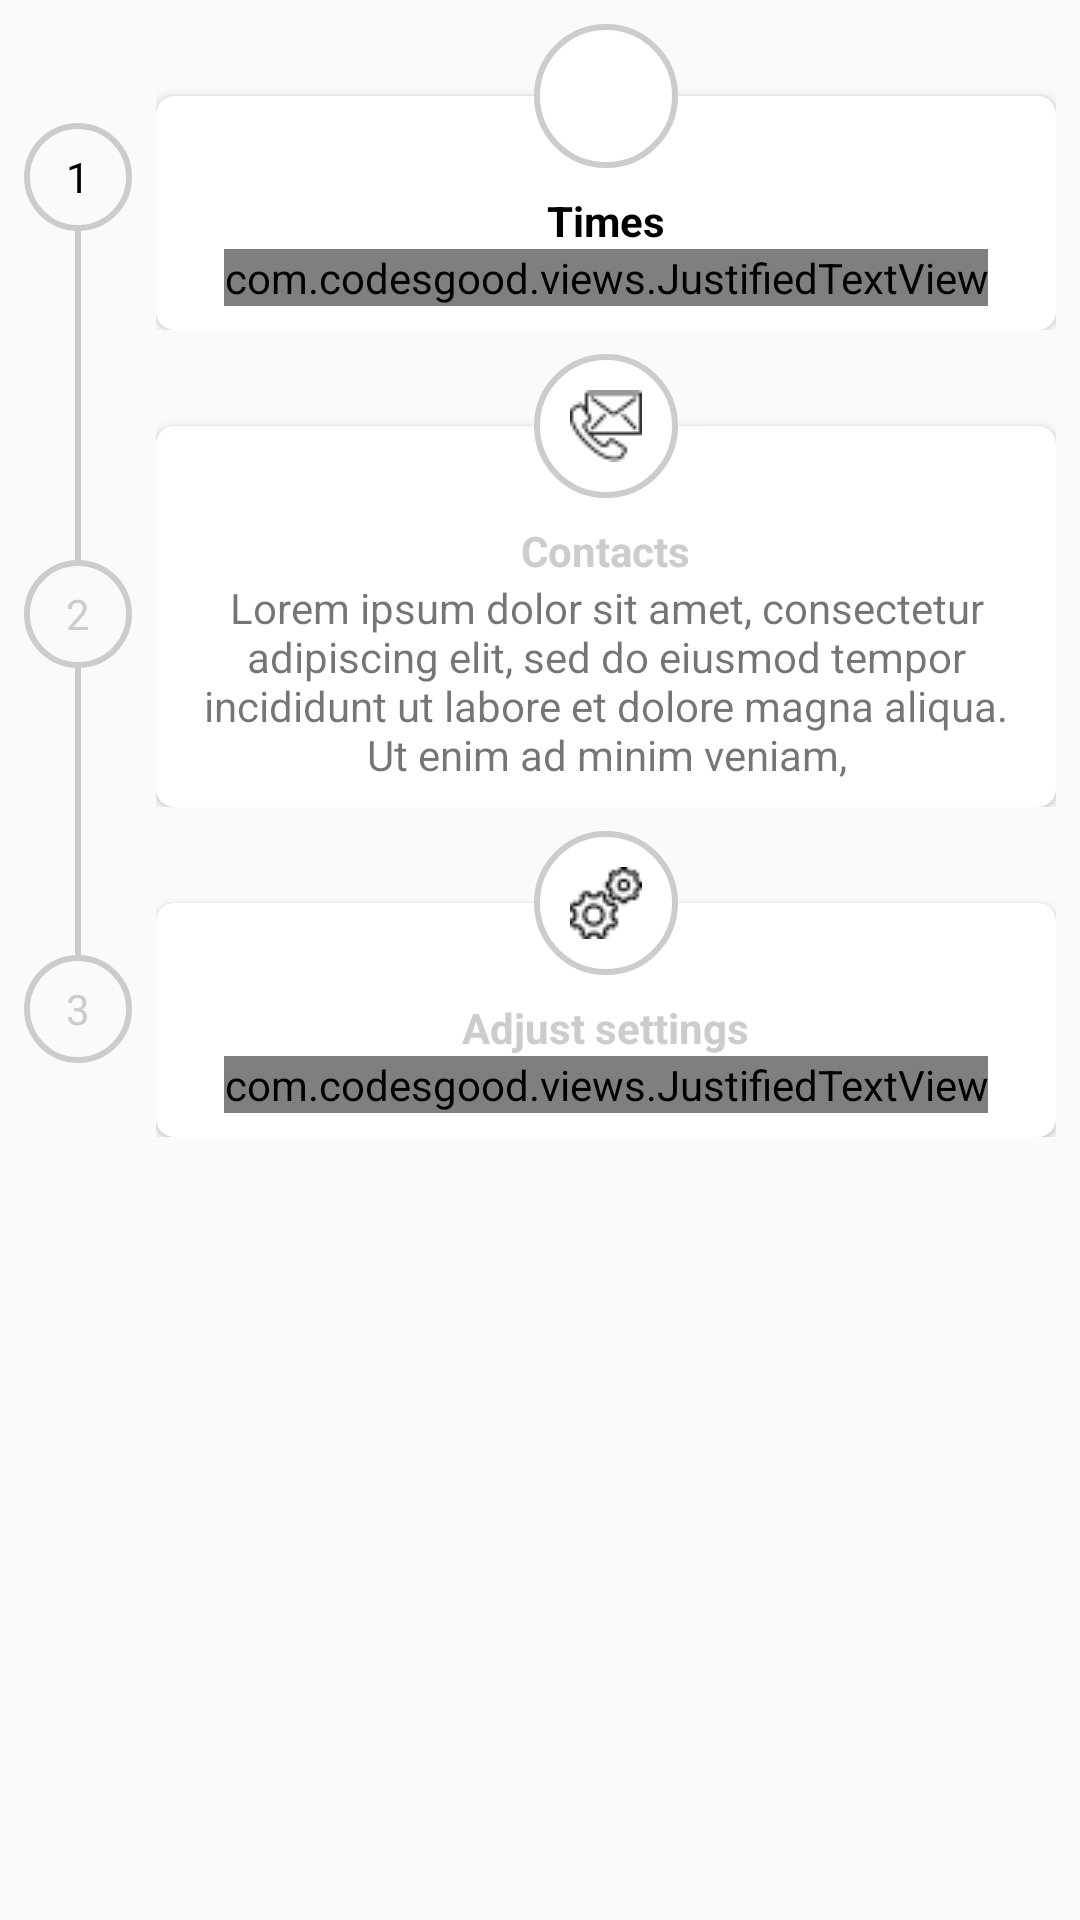

Produce the Android XML layout that renders to this screen, including the resource entries it uses.
<!-- AndroidManifest.xml: activity theme AppTheme -->
<!-- res/layout/activity_main.xml -->
<?xml version="1.0" encoding="utf-8"?>
<LinearLayout xmlns:android="http://schemas.android.com/apk/res/android"
    xmlns:app="http://schemas.android.com/apk/res-auto"
    xmlns:tools="http://schemas.android.com/tools"
    android:paddingTop="8dp"
    android:paddingLeft="8dp"
    android:paddingRight="8dp"
    android:orientation="vertical"
    android:layout_width="match_parent"
    android:layout_height="match_parent"
    tools:context=".View.MainActivity">
    <LinearLayout
        android:layout_width="match_parent"
        android:layout_height="wrap_content">
        <LinearLayout
            android:orientation="vertical"
            android:layout_width="wrap_content"
            android:layout_marginRight="8dp"
            android:layout_marginEnd="8dp"

            android:layout_height="match_parent">
            <View
                android:layout_width="2dp"
                android:layout_height="0dp"
                android:layout_weight="1"
                android:layout_gravity="center_horizontal"

                />
            <TextView
                android:gravity="center"
                android:text="1"
                android:textColor="@android:color/black"
                android:background="@drawable/bg_circle"
                android:layout_width="36dp"
                android:layout_height="36dp" />
            <View
                android:layout_width="2dp"
                android:layout_height="0dp"
                android:layout_weight="1"
                android:layout_gravity="center_horizontal"
                android:background="@color/colorGray"
                />

        </LinearLayout>
        <RelativeLayout

            android:layout_width="match_parent"
            android:layout_height="wrap_content">

            <LinearLayout

                android:layout_width="match_parent"
                android:layout_height="wrap_content">


                <android.support.v7.widget.CardView
                    android:id="@+id/timesCardView"
                    android:foreground="?android:attr/selectableItemBackground"
                    android:clickable="true"
                    android:layout_width="match_parent"
                    android:layout_height="wrap_content"
                    android:elevation="7dp"
                    android:layout_marginTop="24dp"
                    app:cardCornerRadius="6dp"

                    app:cardPreventCornerOverlap="false">
                    <LinearLayout
                        android:gravity="center_horizontal"
                        android:orientation="vertical"
                        android:padding="8dp"
                        android:layout_marginTop="24dp"
                        android:layout_width="match_parent"
                        android:layout_height="match_parent">

                        <TextView
                            android:textColor="@android:color/black"
                            android:text="Times"
                            android:textStyle="bold"
                            android:layout_width="wrap_content"
                            android:layout_height="wrap_content" />
                        <com.codesgood.views.JustifiedTextView
                            android:gravity="center_horizontal"
                            android:text="Lorem ipsum dolor sit amet, consectetur adipiscing elit, sed do eiusmod tempor incididunt ut labore et dolore magna aliqua. Ut enim ad minim veniam,"
                            android:layout_width="wrap_content"
                            android:layout_height="wrap_content" />

                    </LinearLayout>
                </android.support.v7.widget.CardView>
            </LinearLayout>

            <ImageView
                android:layout_width="48dp"
                android:layout_height="48dp"
                android:layout_gravity="center_horizontal"
                android:background="@drawable/white_circle"
                android:src="@drawable/alarm_clock"
                android:scaleType="center"
                android:layout_centerHorizontal="true"

                />
        </RelativeLayout>

    </LinearLayout>
    <LinearLayout
        android:layout_width="match_parent"
        android:layout_height="wrap_content">
        <LinearLayout
            android:orientation="vertical"
            android:layout_width="wrap_content"
            android:layout_marginRight="8dp"
            android:layout_marginEnd="8dp"

            android:layout_height="match_parent">
            <View
                android:layout_width="2dp"
                android:layout_height="0dp"
                android:layout_weight="1"
                android:layout_gravity="center_horizontal"
                android:background="@color/colorGray"
                />
            <TextView
                android:gravity="center"
                android:text="2"
                android:textColor="@color/colorGray"
                android:background="@drawable/bg_circle"
                android:layout_width="36dp"
                android:layout_height="36dp" />
            <View
                android:layout_width="2dp"
                android:layout_height="0dp"
                android:layout_weight="0.6"
                android:layout_gravity="center_horizontal"
                android:background="@color/colorGray"
                />

        </LinearLayout>
        <RelativeLayout
            android:layout_marginTop="8dp"
            android:layout_width="match_parent"
            android:layout_height="wrap_content">

            <LinearLayout

                android:layout_width="match_parent"
                android:layout_height="wrap_content">


                <android.support.v7.widget.CardView
                    android:id="@+id/idCardView1"
                    android:foreground="?android:attr/selectableItemBackground"
                    android:clickable="true"
                    android:layout_width="match_parent"
                    android:layout_height="wrap_content"
                    android:elevation="7dp"
                    android:background="@drawable/edittext_bg"
                    android:layout_marginTop="24dp"
                    app:cardCornerRadius="6dp"

                    app:cardPreventCornerOverlap="false">
                    <LinearLayout
                        android:gravity="center_horizontal"
                        android:orientation="vertical"
                        android:padding="8dp"
                        android:layout_marginTop="24dp"
                        android:layout_width="match_parent"
                        android:layout_height="match_parent">

                        <TextView
                            android:textColor="@color/colorGray"
                            android:text="Contacts"
                            android:textStyle="bold"
                            android:layout_width="wrap_content"
                            android:layout_height="wrap_content" />
                        <TextView
                            android:gravity="center_horizontal"
                            android:text="Lorem ipsum dolor sit amet, consectetur adipiscing elit, sed do eiusmod tempor incididunt ut labore et dolore magna aliqua. Ut enim ad minim veniam,"
                            android:layout_width="wrap_content"
                            android:layout_height="wrap_content" />
                    </LinearLayout>
                </android.support.v7.widget.CardView>
            </LinearLayout>

            <ImageView
                android:layout_width="48dp"
                android:layout_height="48dp"
                android:layout_gravity="center_horizontal"
                android:background="@drawable/white_circle"
                android:src="@drawable/contact"
                android:scaleType="center"
                android:layout_centerHorizontal="true"

                />
        </RelativeLayout>

    </LinearLayout>
    <LinearLayout
        android:layout_width="match_parent"
        android:layout_height="wrap_content">
        <LinearLayout
            android:orientation="vertical"
            android:layout_width="wrap_content"
            android:layout_marginRight="8dp"
            android:layout_marginEnd="8dp"

            android:layout_height="match_parent">
            <View
                android:layout_width="2dp"
                android:layout_height="0dp"
                android:layout_weight="1"
                android:layout_gravity="center_horizontal"
                android:background="@color/colorGray"
                />
            <TextView
                android:gravity="center"
                android:text="3"
                android:textColor="@color/colorGray"
                android:background="@drawable/bg_circle"
                android:layout_width="36dp"
                android:layout_height="36dp" />
            <View
                android:layout_width="2dp"
                android:layout_height="0dp"
                android:layout_weight="0.5"
                android:layout_gravity="center_horizontal"

                />

        </LinearLayout>
        <RelativeLayout
            android:layout_marginTop="8dp"
            android:layout_width="match_parent"
            android:layout_height="wrap_content">

            <LinearLayout

                android:layout_width="match_parent"
                android:layout_height="wrap_content">


                <android.support.v7.widget.CardView
                    android:id="@+id/idCardView2"
                    android:foreground="?android:attr/selectableItemBackground"
                    android:clickable="true"
                    android:layout_width="match_parent"
                    android:layout_height="wrap_content"
                    android:elevation="7dp"

                    android:layout_marginTop="24dp"
                    app:cardCornerRadius="6dp"

                    app:cardPreventCornerOverlap="false">
                    <LinearLayout
                        android:gravity="center_horizontal"
                        android:orientation="vertical"
                        android:padding="8dp"
                        android:layout_marginTop="24dp"
                        android:layout_width="match_parent"
                        android:layout_height="match_parent">

                        <TextView
                            android:textColor="@color/colorGray"
                            android:text="Adjust settings"
                            android:textStyle="bold"
                            android:layout_width="wrap_content"
                            android:layout_height="wrap_content" />
                        <com.codesgood.views.JustifiedTextView
                            android:gravity="center_horizontal"
                            android:text="Lorem ipsum dolor sit amet, consectetur adipiscing elit, sed do eiusmod tempor incididunt ut labore et dolore magna aliqua. Ut enim ad minim veniam,"
                            android:layout_width="wrap_content"
                            android:layout_height="wrap_content" />
                    </LinearLayout>
                </android.support.v7.widget.CardView>
            </LinearLayout>

            <ImageView
                android:layout_width="48dp"
                android:layout_height="48dp"
                android:layout_gravity="center_horizontal"
                android:background="@drawable/white_circle"
                android:src="@drawable/settings"
                android:scaleType="center"
                android:layout_centerHorizontal="true"

                />
        </RelativeLayout>

    </LinearLayout>


</LinearLayout>
<!-- resources referenced by this layout -->
<resources>
  <color name="colorGray">#ccc</color>
  <!-- drawable bg_circle (drawable) -->
  <shape xmlns:android="http://schemas.android.com/apk/res/android"
      android:shape="oval">
      <stroke
          android:width="2dp"
          android:color="@color/colorGray"/>
  
  </shape>
  <!-- drawable contact: png bitmap (drawable, 724 bytes) -->
  <!-- drawable edittext_bg (drawable) -->
  <?xml version="1.0" encoding="utf-8"?>
  <selector xmlns:android="http://schemas.android.com/apk/res/android">
  
      <item>
  
          <layer-list>
  <item>
          <shape xmlns:android="http://schemas.android.com/apk/res/android">
      <stroke
          android:width="1dp"
          android:color="@android:color/background_dark" />
              <corners android:radius="2dp"/>
  
  </shape>
  </item>
              <item android:right="5dp">
  
                  <bitmap android:gravity="center_vertical|right" android:src="@drawable/down_arrow" />
  
              </item>
          </layer-list>
  
      </item>
  
  </selector>
  <!-- drawable settings: png bitmap (drawable, 802 bytes) -->
  <!-- drawable white_circle (drawable) -->
  <shape xmlns:android="http://schemas.android.com/apk/res/android"
      android:shape="oval">
      <stroke
          android:width="2dp"
          android:color="@color/colorGray"/>
      <solid android:color="@android:color/white"/>
  
  </shape>
  <style name="AppTheme" parent="Theme.AppCompat.Light.DarkActionBar">
          
          <item name="colorPrimary">@color/colorPrimary</item>
          <item name="colorPrimaryDark">@color/colorPrimaryDark</item>
          <item name="colorAccent">@color/colorAccent</item>
  
      </style>
  <!-- drawable down_arrow: png bitmap (drawable, 457 bytes) -->
  <color name="colorPrimary">#00A2FF</color>
  <color name="colorPrimaryDark">#0080E8</color>
  <color name="colorAccent">#D81B60</color>
</resources>
